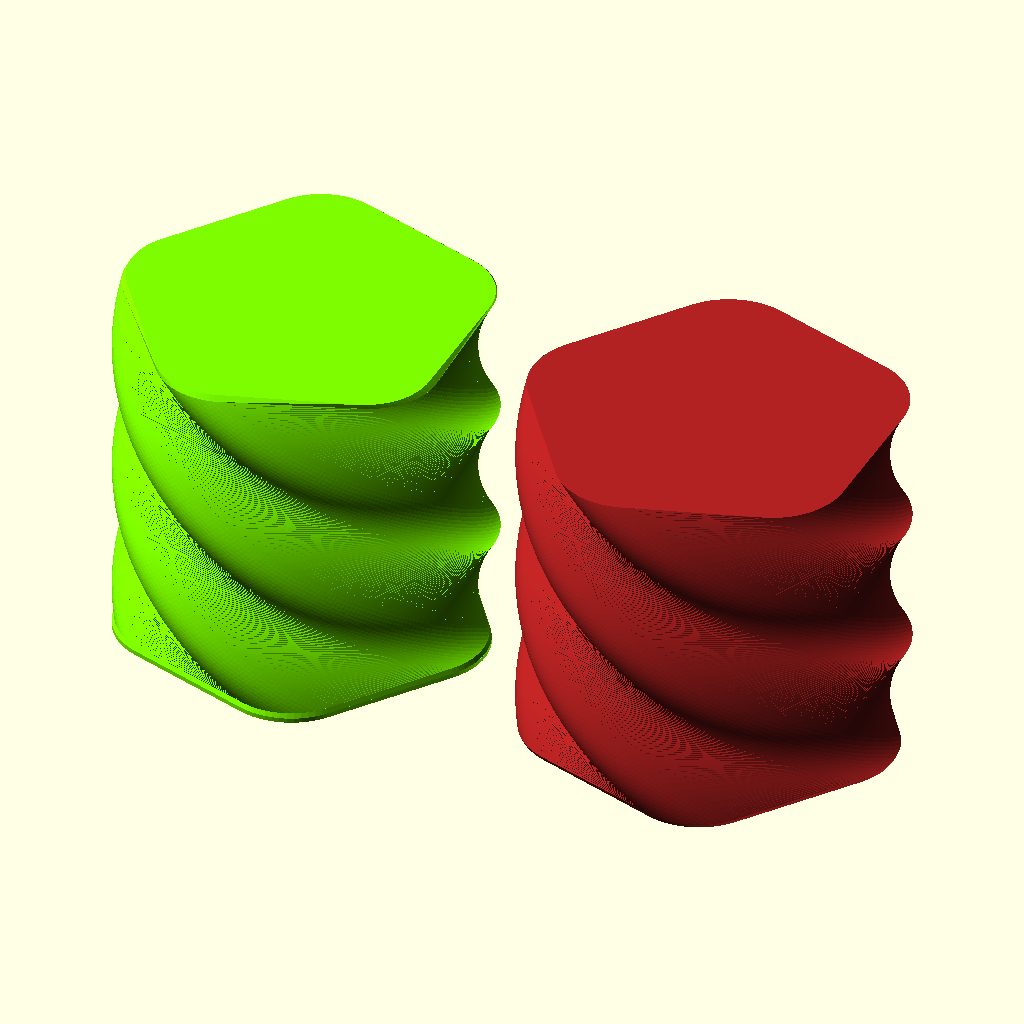
Cell 1 — every parameter at its default value.
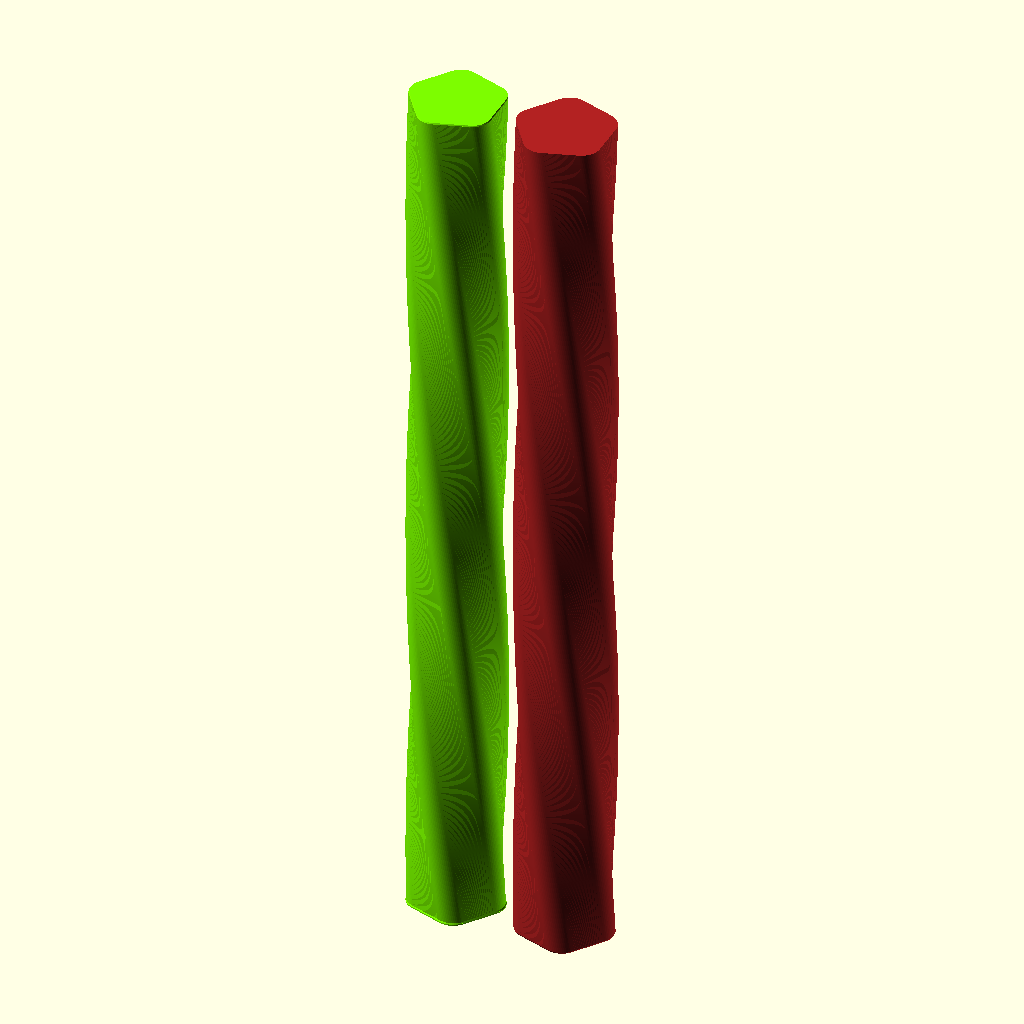
Cell 2: the same model with height = 600.
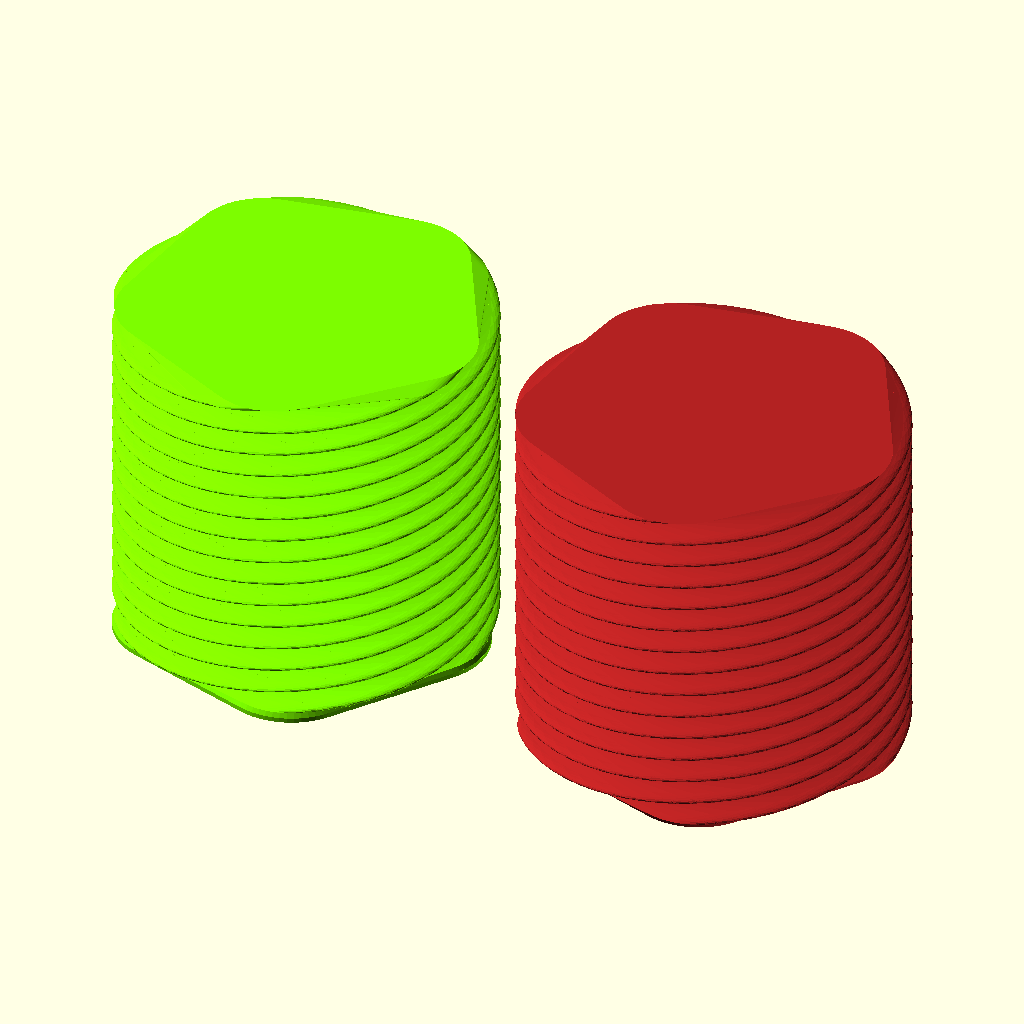
Cell 3: the same model with twist = -1000.
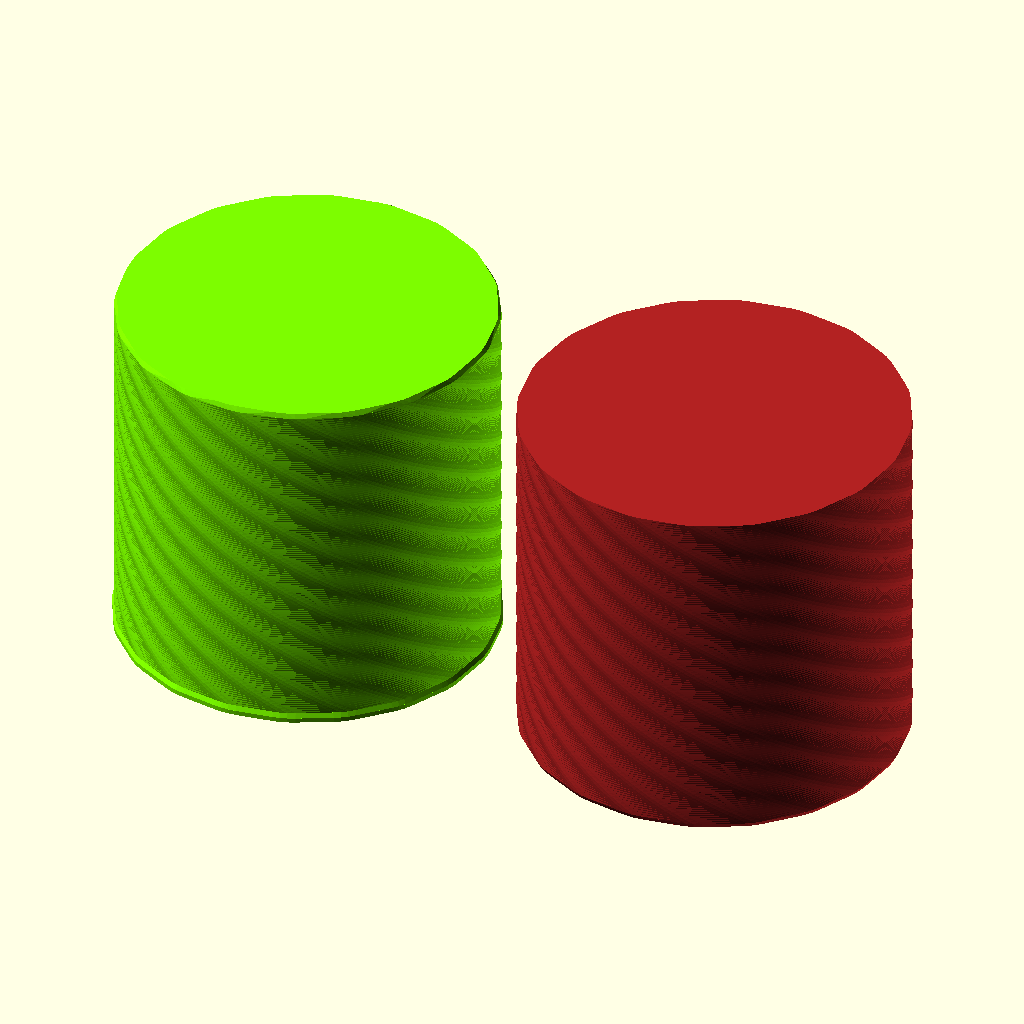
Cell 4: the same model with sides = 20.
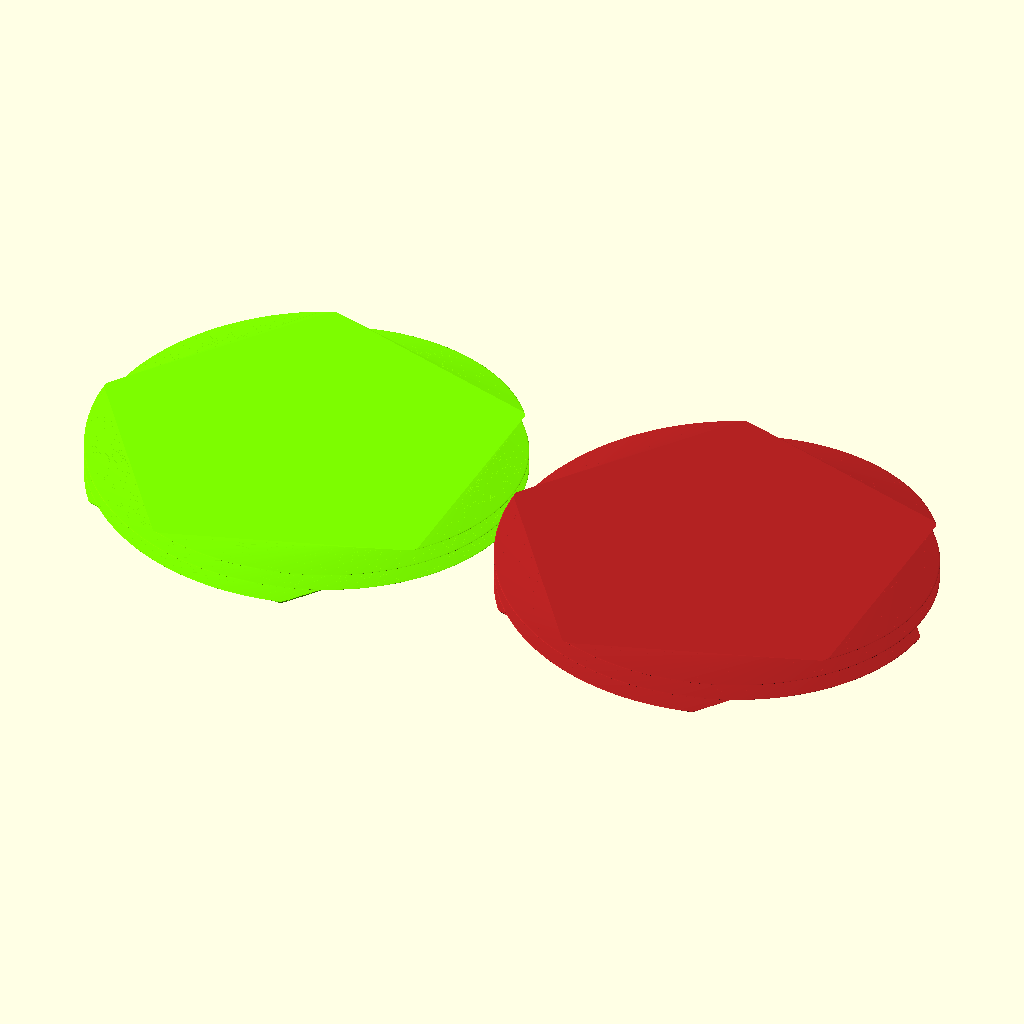
Cell 5 — radius set to 300, the other parameters unchanged.
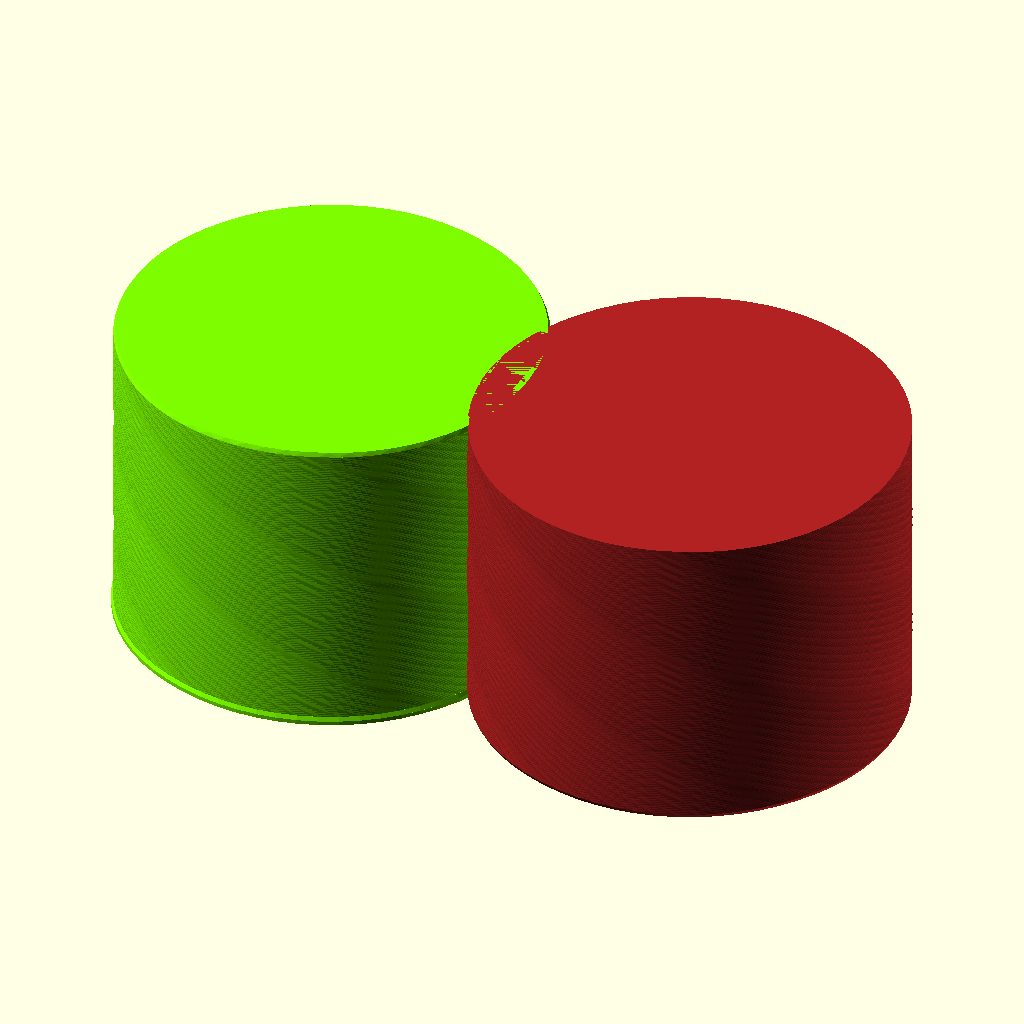
Cell 6: the same model with smoothing_radius = 40.
The same orthographic view direction (rotation 55°, 0°, 25°; colour scheme Cornfield) for every cell, with the view re-fitted per cell, so scale and position can differ between cells.
Source of the model, inputs/thingiverse/files/thing-2239307/files/satisfying-twister.scad:
// Customizable twister
// Copyright (C) 2017 Lars Christensen
// Idea from Make Anything

// Which one would you like to see?
part = "both"; // [inner:Inner twister,outer:Outer twister,both:Both twisters,assembled:Assembled]

// Height of twisting part (mm)
height = 60; // [5:600]

// From top to bottom of outer part (degrees)
twist = 180; // [-1000:1000]

// Number of side of the regular polygon
sides = 5; // [2:20]

// Inner part maximum radius (mm)
radius = 32; // [1:300]

// (mm)
smoothing_radius = 12; // [0:40]

// Printing line width (typically same as nozzle size)
line_width = 0.4; // [0.05:0.01:1.0]

// Gap between parts (increase if parts are too tight)
deviation = 0.3; // [0.0:0.01:2.0]

// Twist resolution (polygon height, in mm)
vertical_resolution = 0.4; // [0.1:0.1:10.0]

// Chamfer depth
chamfer_depth = 0.4; // [0.05:0.05:2.0]

// Chamfer height (recommended 2x chamfer depth)
chamfer_height = 0.8; // [0.05:0.05:2.0]

// Set to match the bottom layers height (inner part is shortened by this amount)
bottom_height = 0.8; // [0:10]

total_offset = line_width + deviation;
slices = height / vertical_resolution; // vertical resolution
inner_radius = max(radius - smoothing_radius, 1);

// Base 2D shape. Only convex shapes work with this script due to the
// way the chamfers are created.
module base() {
     if (sides > 2) {
	  offset(r = smoothing_radius, $fn = 64) circle($fn = sides, r = inner_radius);
     } else {
	  hull() {
	       translate([inner_radius/2,0,0]) circle(r = smoothing_radius);
	       translate([-inner_radius/2,0,0]) circle(r = smoothing_radius);
	  }
     }
}

module inner() {
     inner_height = height // twisty part
	  + chamfer_height // plus the chamfer on the bottom part
	  - bottom_height // minus the filled in layers
	  - chamfer_height; // minus the chamfer on the inner part;
     inner_twist = twist * inner_height / height;
     // twister body
     linear_extrude(height = inner_height, slices = slices, twist = inner_twist) base();
     // top chamfer
     translate([0, 0, inner_height])
	  hull() {
     rotate(-twist, [0, 0, 1])
	  translate([0, 0, chamfer_height])
	       linear_extrude(height = 0.001)
	       offset(r = -chamfer_depth) base();
     rotate(-inner_twist, [0, 0, 1])
	  linear_extrude(height = 0.001) base();
     }
     // bottom chamfer
     hull() {
	  linear_extrude(height = 0.001) base();
	  translate([0, 0, -chamfer_height])
	       linear_extrude(height = 0.001) offset(r = chamfer_depth) base();
     }
     // base
     translate([0,0,-chamfer_height * 2])
	  linear_extrude(height = chamfer_height) offset(r = chamfer_depth) base();
}

module outer() {
     // twister body
     linear_extrude(height = height,
		    slices = slices,
		    twist = twist)
	  offset(r = total_offset)
	  base();
     // bottom chamfer
     hull() {
	  linear_extrude(height = 0.001) offset(r = total_offset) base();
	  translate([0,0,-chamfer_height])
	       linear_extrude(height = 0.001) offset(r = total_offset - chamfer_depth) base();
     }
}

if (part == "both") {
     color("LawnGreen") inner();
     translate([2 * radius + 10,0,0]) color("FireBrick") outer();
} else if (part == "inner") {
     color("LawnGreen") inner();
} else if (part == "outer") {
     color("FireBrick") outer();
} else if (part == "assembled") {
     inner();
     % translate([0, 0, height])
	    rotate(180, [1, 0, 0])
	    rotate(twist, [0, 0, 1])
	    outer();
} else if (part == "animated") {
     inner();
     h = 0.5 * height + 0.5 * height * sin($t * 360);
     % translate([0,0,2 * height - h])
	    rotate(180,[1,0,0])
	    rotate(2 * twist - twist * h / height, [0,0,1])
	    outer();
}
Parameter table extracted from the source (name, type, default, range or options):
part: string, default "both", options "inner", "outer", "both", "assembled"
height: number, default 60, range 5 to 600
twist: number, default 180, range -1000 to 1000
sides: number, default 5, range 2 to 20
radius: number, default 32, range 1 to 300
smoothing_radius: number, default 12, range 0 to 40
line_width: number, default 0.4, range 0.05 to 1, step 0.01
deviation: number, default 0.3, range 0 to 2, step 0.01
vertical_resolution: number, default 0.4, range 0.1 to 10, step 0.1
chamfer_depth: number, default 0.4, range 0.05 to 2, step 0.05
chamfer_height: number, default 0.8, range 0.05 to 2, step 0.05
bottom_height: number, default 0.8, range 0 to 10
